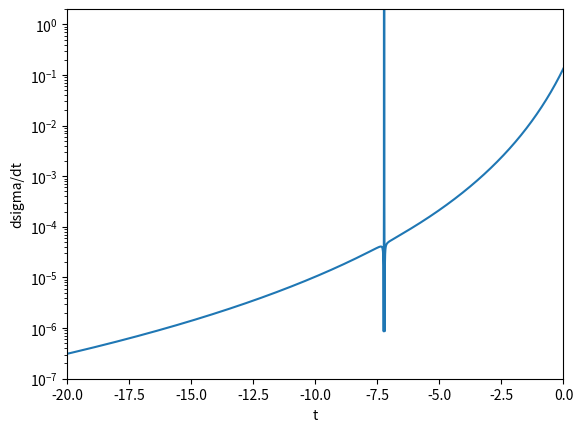

Generate this figure with matplotlib:
import math
import matplotlib.pyplot as plt
import numpy as np

Mn = 0.985
Mv = 0.14


def cross_section_holo_2(t , Epho = 1.84, D_0 = -1.52, m_A = 1.612, m_D = 1.206, expo=3, A_0=0.430, N=2.032): #Formula in PHYSICAL REVIEW D 106, 086004 (2022)
    
    N_e = N #in nb GeV-2
    #N_e = 7.768 * 0.389 * 2/3
       
    s = (Mn**2 + 2*Mn*Epho)
    
    tilde_F = ((s-Mn**2)/2)**4
    
    eta = Mv**2 / ( 2*(s-Mn**2) - Mv**2 + t )

    #A_0 = 0.414
    A_t = A_0 / ( 1- (t/(m_A**2)) )**expo
    D_t = D_0 / ( 1- (t/(m_D**2)) )**expo

    
    sigma = N_e**2 * ( 1. / (64*math.pi*(s-Mn**2)**2) ) * ((A_t+(eta**2)*D_t)**2 / (A_0**2)) * tilde_F * 8
    return sigma

def Phi_dsigm_dt(tM, Eg = 3):
    Mp = 0.9383  # GeV
    M_Phi = 1.019  # GeV
    Pi = 3.14159
    Fermi = 1.e-13  # cm

    r = 1. * Fermi
    N_2g = 0.01


    t_slope = 1.13  

    F_2g = np.exp(t_slope * tM)
    s = Mp * Mp + 2 * Mp * Eg
    x = (2 * Mp * M_Phi + M_Phi * M_Phi) / (s - Mp * Mp)

    nue = 1 / (16 * Pi * (s - Mp * Mp) * (s - Mp * Mp))

    dSigm_dt = ((N_2g * nue * ((1 - x) ** 2)) / ((r ** 2) * (M_Phi) ** 2)) * F_2g * ((s - Mp * Mp) ** 2)
    print(nue)
    return dSigm_dt


t = [-i/100 for i in range(2000)]
Cs = []
for i in range(2000):
    Cs.append(cross_section_holo_2(t[i]))


plt.yscale("log")
plt.xlim(-20, 0)
plt.ylim(0.0000001, 2)
plt.xlabel("t")
plt.ylabel("dsigma/dt")
plt.plot(t, Cs)
plt.show()
